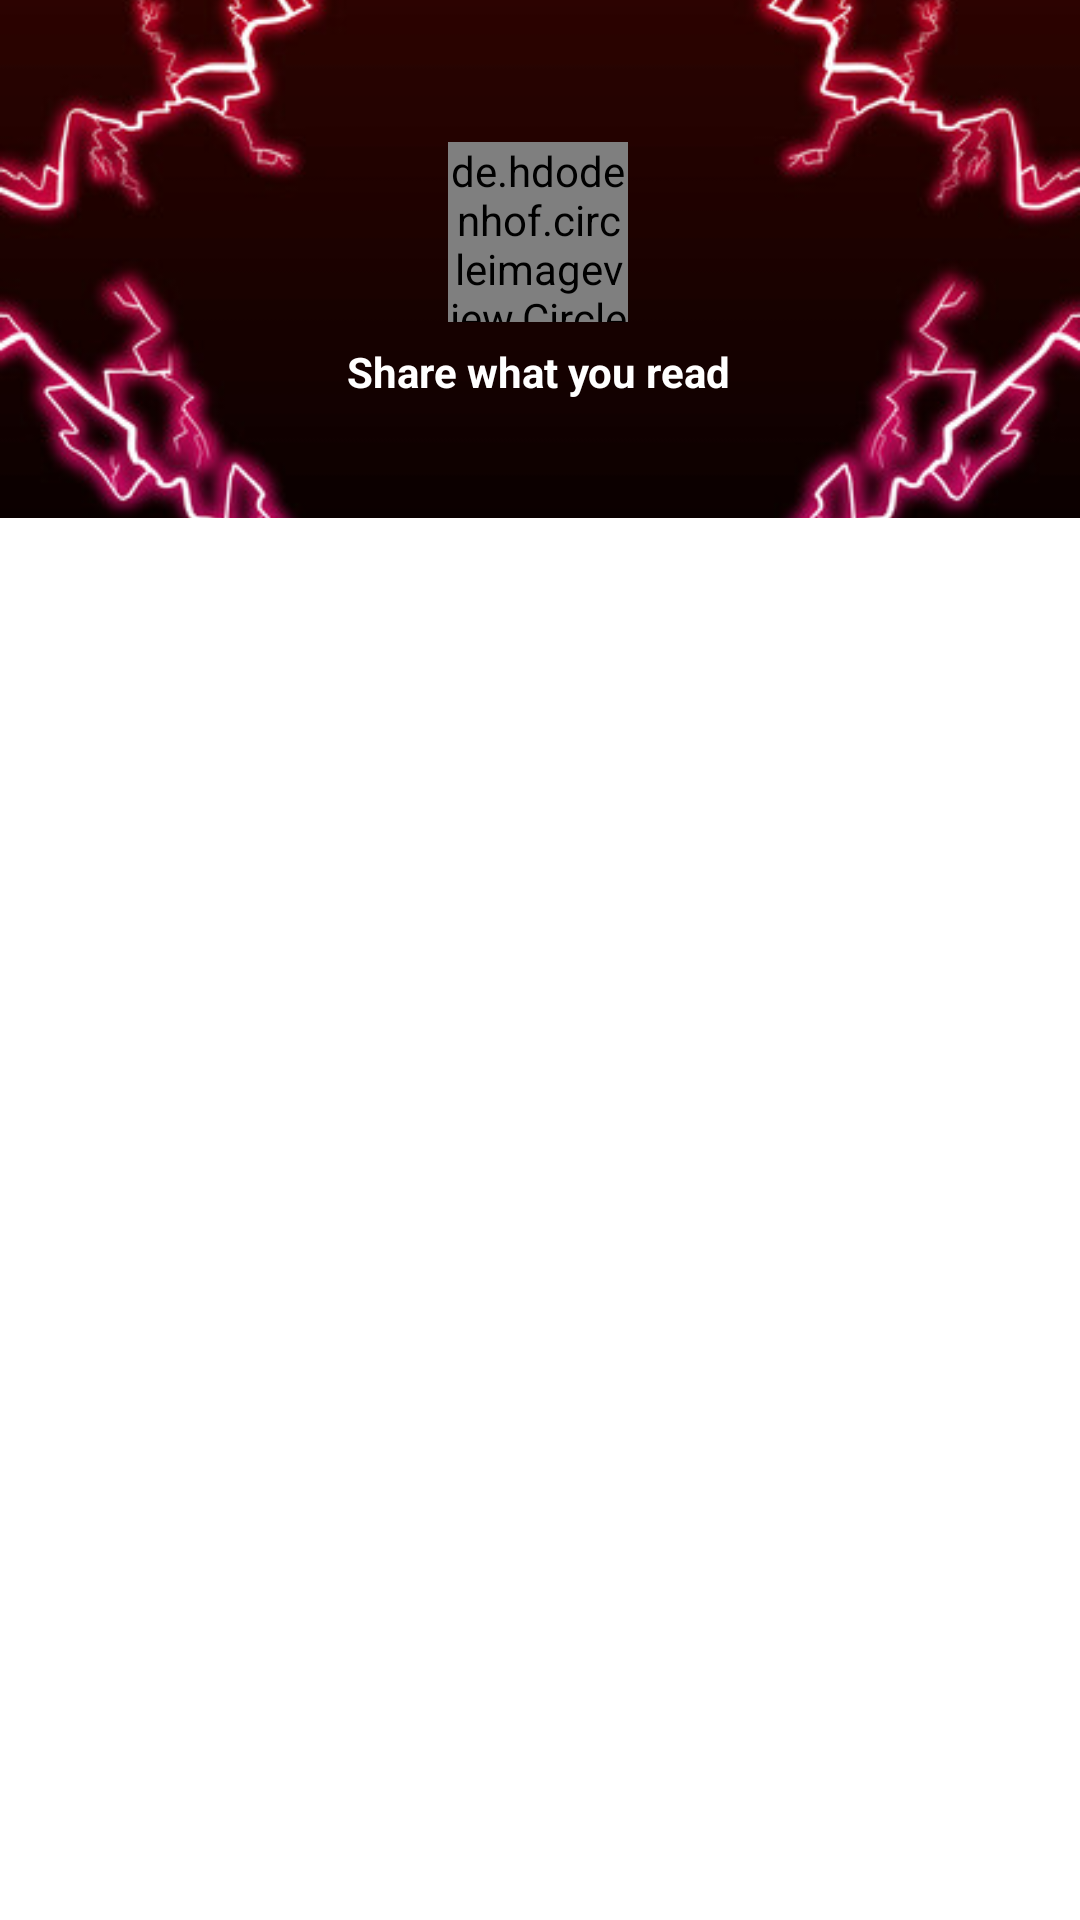

Produce the Android XML layout that renders to this screen, including the resource entries it uses.
<!-- AndroidManifest.xml: activity theme Theme.QuoTableLogin -->
<!-- res/layout/activity_login.xml -->
<?xml version="1.0" encoding="utf-8"?>
<androidx.constraintlayout.widget.ConstraintLayout xmlns:android="http://schemas.android.com/apk/res/android"
    xmlns:app="http://schemas.android.com/apk/res-auto"
    xmlns:tools="http://schemas.android.com/tools"
    android:layout_width="match_parent"
    android:layout_height="match_parent"
    tools:context=".view.LoginActivity">

    <ImageView
        android:id="@+id/backgroundImage"
        android:layout_width="wrap_content"
        android:layout_height="0dp"
        android:scaleType="centerCrop"
        android:src="@drawable/background"
        app:layout_constraintBottom_toBottomOf="parent"
        app:layout_constraintEnd_toEndOf="parent"
        app:layout_constraintHeight_percent=".27"
        app:layout_constraintStart_toStartOf="parent"
        app:layout_constraintTop_toTopOf="parent"
        app:layout_constraintVertical_bias="0" />

    <androidx.constraintlayout.widget.ConstraintLayout
        android:id="@+id/constraintLayout2"
        android:layout_width="match_parent"
        android:layout_height="0dp"
        android:background="@drawable/vie_bg"
        app:layout_constraintBottom_toBottomOf="parent"
        app:layout_constraintEnd_toEndOf="parent"
        app:layout_constraintHeight_percent=".78"
        app:layout_constraintStart_toStartOf="parent"
        app:layout_constraintTop_toTopOf="parent"
        app:layout_constraintVertical_bias="1">

        <androidx.viewpager2.widget.ViewPager2
            android:id="@+id/viewPager2"
            android:layout_width="match_parent"
            android:layout_height="match_parent"
            app:layout_constraintBottom_toBottomOf="parent"
            app:layout_constraintEnd_toEndOf="parent"
            app:layout_constraintHeight_percent=".7"
            app:layout_constraintHorizontal_bias="0.0"
            app:layout_constraintStart_toStartOf="parent"
            app:layout_constraintTop_toBottomOf="@+id/tab_layout"
            app:layout_constraintVertical_bias="1.0" />

        <com.google.android.material.tabs.TabLayout
            android:id="@+id/tab_layout"
            android:layout_width="match_parent"
            android:layout_height="wrap_content"
            android:background="@drawable/vie_bg"
            android:textAlignment="center"
            app:layout_constraintBottom_toBottomOf="parent"
            app:layout_constraintEnd_toEndOf="parent"
            app:layout_constraintStart_toStartOf="parent"
            app:layout_constraintTop_toTopOf="parent"
            app:layout_constraintVertical_bias="0"
            app:tabTextColor="@color/red"
            tools:ignore="SpeakableTextPresentCheck" />

    </androidx.constraintlayout.widget.ConstraintLayout>

    <de.hdodenhof.circleimageview.CircleImageView
        android:id="@+id/logo"
        android:layout_width="60dp"
        android:layout_height="60dp"
        android:src="@mipmap/ic_launcher"
        app:civ_border_width="2dp"
        app:civ_border_color="@color/white"
        app:layout_constraintBottom_toTopOf="@+id/constraintLayout2"
        app:layout_constraintEnd_toEndOf="parent"
        app:layout_constraintHorizontal_bias="0.498"
        app:layout_constraintStart_toStartOf="parent"
        app:layout_constraintTop_toTopOf="@+id/backgroundImage"
        app:layout_constraintVertical_bias="0.584" />

    <TextView
        android:id="@+id/slogan"
        android:layout_width="wrap_content"
        android:layout_height="wrap_content"
        android:text="Share what you read"
        android:textColor="@color/white"
        android:textSize="14sp"
        android:textStyle="bold"
        app:layout_constraintBottom_toTopOf="@+id/constraintLayout2"
        app:layout_constraintEnd_toEndOf="parent"
        app:layout_constraintHorizontal_bias="0.498"
        app:layout_constraintStart_toStartOf="parent"
        app:layout_constraintTop_toBottomOf="@+id/logo" />

</androidx.constraintlayout.widget.ConstraintLayout>
<!-- resources referenced by this layout -->
<resources>
  <color name="white">#FFFFFFFF</color>
  <!-- drawable background: jpg bitmap (drawable, 27429 bytes) -->
  <style name="Theme.QuoTableLogin" parent="Theme.MaterialComponents.DayNight.NoActionBar">
          
          <item name="colorPrimary">@color/charcoal</item>
          <item name="colorPrimaryVariant">@color/black</item>
          <item name="colorOnPrimary">@color/white</item>
          
          <item name="colorSecondary">@color/cyan</item>
          <item name="colorSecondaryVariant">@color/cyanDark</item>
          <item name="colorOnSecondary">@color/black</item>
          
          <item name="android:statusBarColor">?attr/colorPrimaryVariant</item>
          
  
      </style>
  <color name="charcoal">#FF212121</color>
  <color name="black">#FF000000</color>
  <color name="cyan">#FF00BCD4</color>
  <color name="cyanDark">#FF0097A7</color>
</resources>
